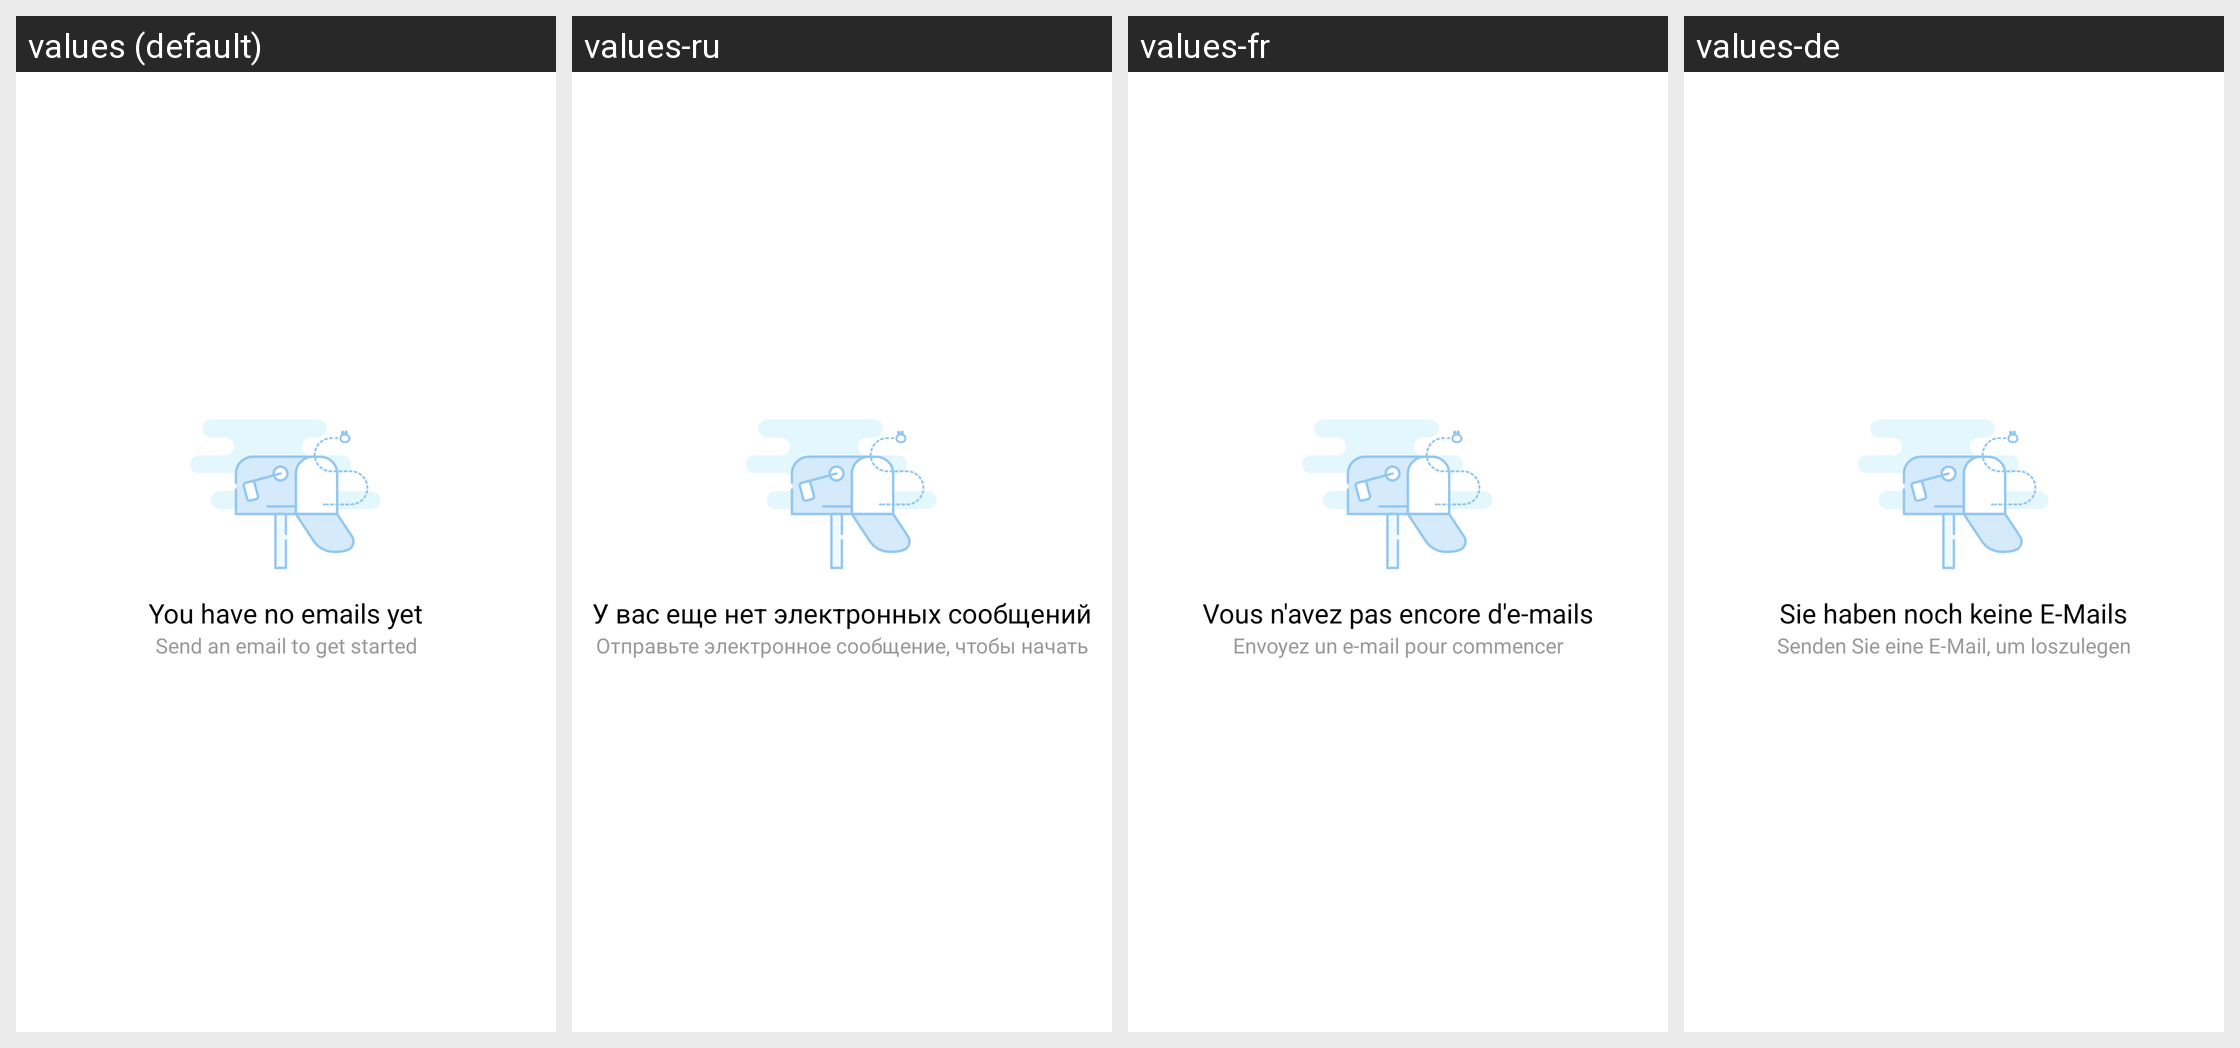

The Android screen above is rendered under several locales of the same app. Produce the string resources it draws, with the default and per-locale values.
Android screen res/layout/layout_no_emails.xml rendered under 4 locales, left to right: values (default), values-ru, values-fr, values-de. Device: Nexus 5 (rendered at 1080×1920; each locale shown at half size, 540×960, under a caption strip naming it); theme AppTheme.
Other locales in the repository, not shown: values-es.
Strings drawn on this screen, with the default value and each locale's value (text and hints the layout hard-codes, and strings that could not be matched under every locale, appear in the picture but are not listed):

no_mails
  values: You have no emails yet
  values-ru: У вас еще нет электронных сообщений
  values-fr: Vous n'avez pas encore d'e-mails
  values-de: Sie haben noch keine E-Mails

no_mails_subtitle
  values: Send an email to get started
  values-ru: Отправьте электронное сообщение, чтобы начать
  values-fr: Envoyez un e-mail pour commencer
  values-de: Senden Sie eine E-Mail, um loszulegen
